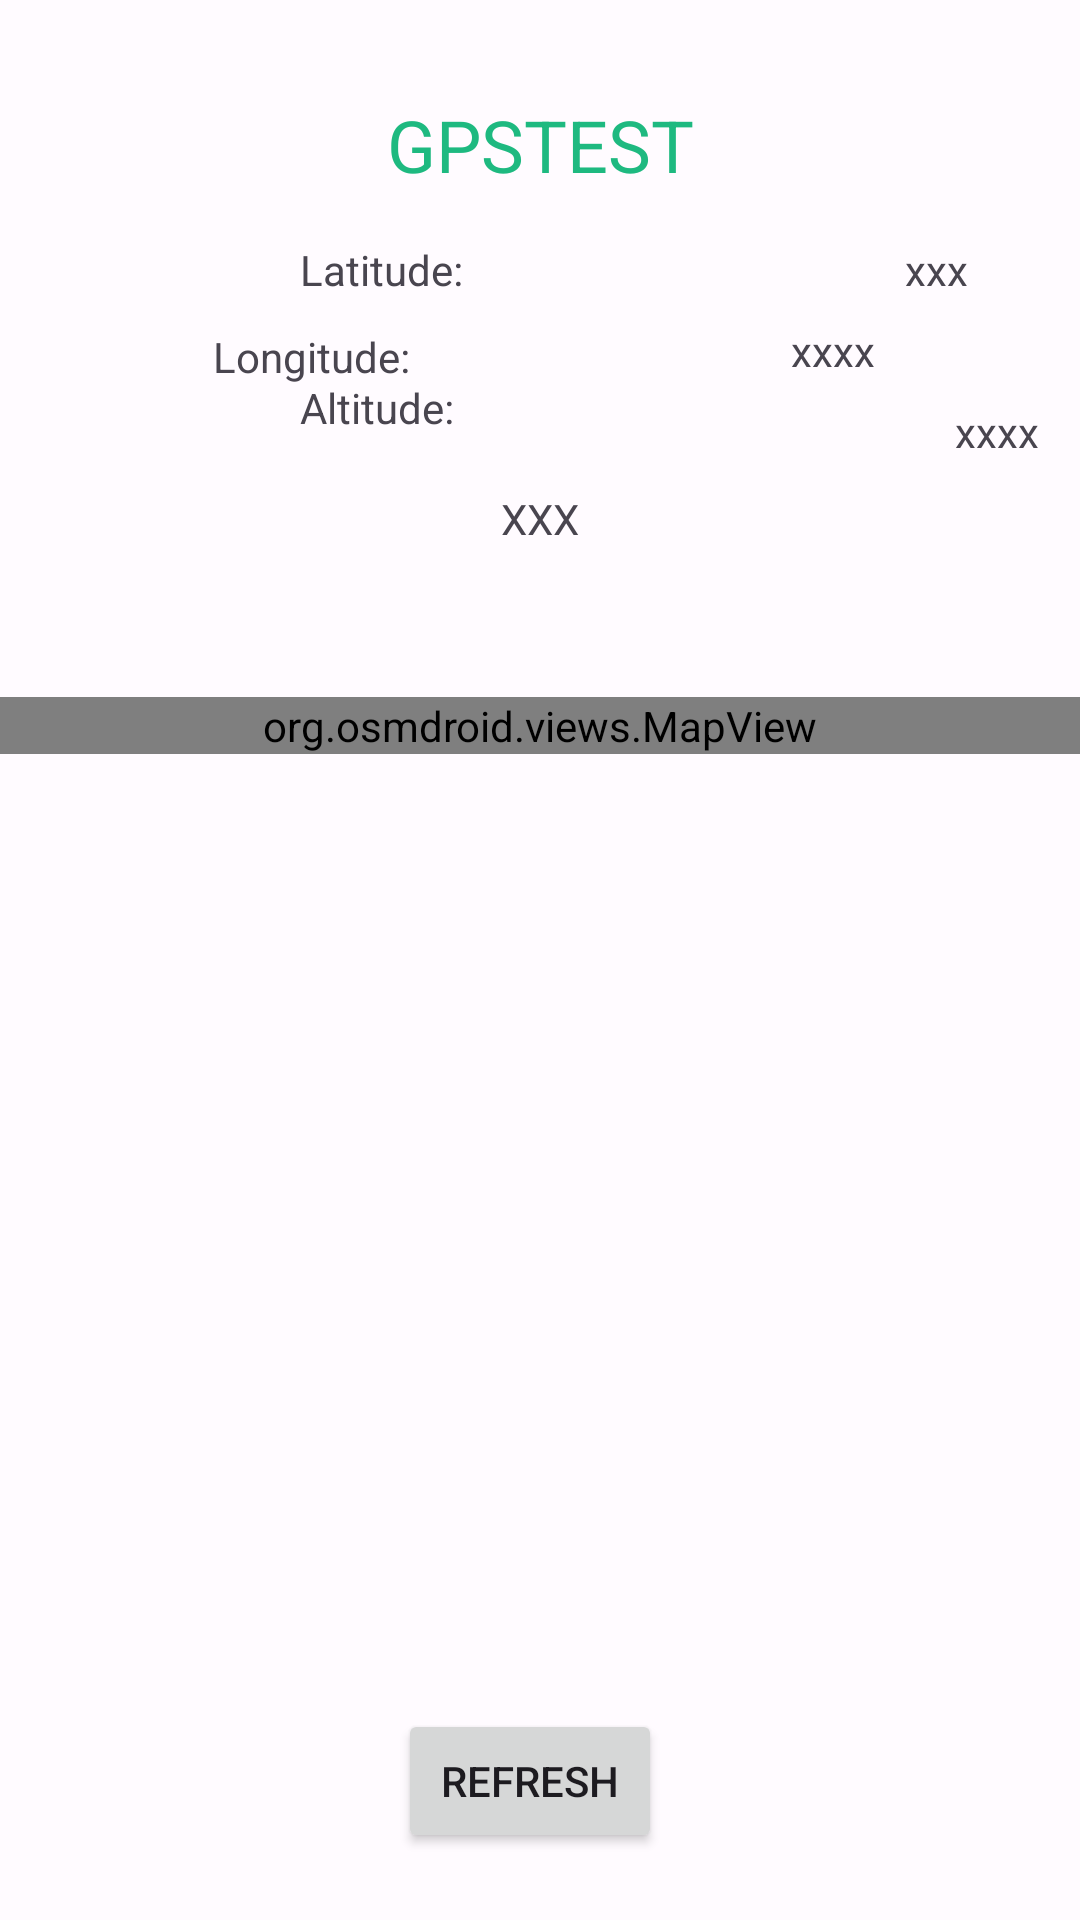

Here is an Android app screen rendered from its layout file. Give the layout XML and the strings, colors and styles it references.
<!-- AndroidManifest.xml: application theme Theme.StepAppV5 -->
<!-- res/layout/fragment_gpstest.xml -->
<?xml version="1.0" encoding="utf-8"?>
<androidx.constraintlayout.widget.ConstraintLayout xmlns:android="http://schemas.android.com/apk/res/android"
    xmlns:app="http://schemas.android.com/apk/res-auto"
    xmlns:tools="http://schemas.android.com/tools"
    android:layout_width="match_parent"
    android:layout_height="match_parent"
    tools:context=".ui.Day.DayFragment">


    <TextView
        android:id="@+id/yourhikeheadline"
        android:layout_width="wrap_content"
        android:layout_height="wrap_content"
        android:layout_marginTop="32dp"
        android:text="GPSTEST"
        android:textColor="#1EB980"
        android:textSize="24sp"
        app:layout_constraintEnd_toEndOf="parent"
        app:layout_constraintHorizontal_bias="0.501"
        app:layout_constraintStart_toStartOf="parent"
        app:layout_constraintTop_toTopOf="parent" />

    <TextView
        android:id="@+id/longText"
        android:layout_width="wrap_content"
        android:layout_height="wrap_content"
        android:layout_marginTop="45dp"
        android:layout_marginBottom="9dp"
        android:text="Longitude: "
        app:layout_constraintBottom_toTopOf="@+id/altInfo"
        app:layout_constraintEnd_toStartOf="@+id/longInfo"
        app:layout_constraintHorizontal_bias="0.364"
        app:layout_constraintStart_toStartOf="parent"
        app:layout_constraintTop_toBottomOf="@+id/yourhikeheadline"
        app:layout_constraintVertical_bias="0.0" />

    <TextView
        android:id="@+id/altText"
        android:layout_width="wrap_content"
        android:layout_height="wrap_content"
        android:layout_marginStart="100dp"
        android:layout_marginTop="8dp"
        android:layout_marginBottom="79dp"
        android:text="Altitude:"
        app:layout_constraintBottom_toTopOf="@+id/relativeLayout"
        app:layout_constraintStart_toStartOf="parent"
        app:layout_constraintTop_toBottomOf="@+id/longText"
        app:layout_constraintVertical_bias="0.0" />

    <TextView
        android:id="@+id/latText"
        android:layout_width="wrap_content"
        android:layout_height="wrap_content"
        android:layout_marginStart="100dp"
        android:layout_marginTop="16dp"
        android:layout_marginBottom="28dp"
        android:text="Latitude:"
        app:layout_constraintBottom_toTopOf="@+id/longText"
        app:layout_constraintStart_toStartOf="parent"
        app:layout_constraintTop_toBottomOf="@+id/yourhikeheadline"
        app:layout_constraintVertical_bias="0.0" />

    <TextView
        android:id="@+id/latInfo"
        android:layout_width="wrap_content"
        android:layout_height="wrap_content"
        android:layout_marginStart="140dp"
        android:layout_marginTop="16dp"
        android:text="xxx"
        app:layout_constraintEnd_toEndOf="parent"
        app:layout_constraintHorizontal_bias="0.166"
        app:layout_constraintStart_toEndOf="@+id/latText"
        app:layout_constraintTop_toBottomOf="@+id/yourhikeheadline" />

    <TextView
        android:id="@+id/longInfo"
        android:layout_width="wrap_content"
        android:layout_height="wrap_content"
        android:layout_marginTop="8dp"
        android:text="xxxx"
        app:layout_constraintEnd_toEndOf="parent"
        app:layout_constraintHorizontal_bias="0.794"
        app:layout_constraintStart_toStartOf="parent"
        app:layout_constraintTop_toBottomOf="@+id/latInfo" />

    <TextView
        android:id="@+id/altInfo"
        android:layout_width="wrap_content"
        android:layout_height="wrap_content"
        android:layout_marginStart="167dp"
        android:layout_marginTop="8dp"
        android:layout_marginBottom="79dp"
        android:text="xxxx"
        app:layout_constraintBottom_toTopOf="@+id/relativeLayout"
        app:layout_constraintEnd_toEndOf="parent"
        app:layout_constraintHorizontal_bias="0.0"
        app:layout_constraintStart_toEndOf="@+id/altText"
        app:layout_constraintTop_toBottomOf="@+id/longInfo"
        app:layout_constraintVertical_bias="1.0" />

    <RelativeLayout
        android:id="@+id/relativeLayout"
        android:layout_width="match_parent"
        android:layout_height="400dp"
        android:layout_marginTop="8dp"
        android:layout_marginBottom="16dp"
        app:layout_constraintBottom_toTopOf="@+id/refreshLocation"
        app:layout_constraintEnd_toEndOf="parent"
        app:layout_constraintStart_toStartOf="parent"
        app:layout_constraintTop_toBottomOf="@+id/altText"
        tools:context=".Activity.MainActivity">

        <org.osmdroid.views.MapView
            android:id="@+id/osmmap"
            android:layout_width="match_parent"
            android:layout_height="wrap_content" />
    </RelativeLayout>

    <Button
        android:id="@+id/refreshLocation"
        android:layout_width="wrap_content"
        android:layout_height="wrap_content"
        android:layout_marginTop="327dp"
        android:text="refresh"
        app:layout_constraintBottom_toBottomOf="parent"
        app:layout_constraintEnd_toEndOf="parent"
        app:layout_constraintHorizontal_bias="0.488"
        app:layout_constraintStart_toStartOf="parent"
        app:layout_constraintTop_toBottomOf="@+id/yourhikeheadline"
        app:layout_constraintVertical_bias="0.889" />

    <TextView
        android:id="@+id/distance"
        android:layout_width="wrap_content"
        android:layout_height="wrap_content"
        android:layout_marginBottom="50dp"
        android:text="XXX"
        app:layout_constraintBottom_toTopOf="@+id/relativeLayout"
        app:layout_constraintEnd_toEndOf="parent"
        app:layout_constraintStart_toStartOf="parent" />

</androidx.constraintlayout.widget.ConstraintLayout>
<!-- resources referenced by this layout -->
<resources>
  <style name="Theme.StepAppV5" parent="Theme.Material3.Light.NoActionBar">
          <item name="colorPrimary">@color/md_theme_light_primary</item>
          <item name="colorOnPrimary">@color/md_theme_light_onPrimary</item>
          <item name="colorPrimaryContainer">@color/md_theme_light_primaryContainer</item>
          <item name="colorOnPrimaryContainer">@color/md_theme_light_onPrimaryContainer</item>
          <item name="colorSecondary">@color/md_theme_light_secondary</item>
          <item name="colorOnSecondary">@color/md_theme_light_onSecondary</item>
          <item name="colorSecondaryContainer">@color/md_theme_light_secondaryContainer</item>
          <item name="colorOnSecondaryContainer">@color/md_theme_light_onSecondaryContainer</item>
          <item name="colorTertiary">@color/md_theme_light_tertiary</item>
          <item name="colorOnTertiary">@color/md_theme_light_onTertiary</item>
          <item name="colorTertiaryContainer">@color/md_theme_light_tertiaryContainer</item>
          <item name="colorOnTertiaryContainer">@color/md_theme_light_onTertiaryContainer</item>
          <item name="colorError">@color/md_theme_light_error</item>
          <item name="colorErrorContainer">@color/md_theme_light_errorContainer</item>
          <item name="colorOnError">@color/md_theme_light_onError</item>
          <item name="colorOnErrorContainer">@color/md_theme_light_onErrorContainer</item>
          <item name="android:colorBackground">@color/md_theme_light_background</item>
          <item name="colorOnBackground">@color/md_theme_light_onBackground</item>
          <item name="colorSurface">@color/md_theme_light_surface</item>
          <item name="colorOnSurface">@color/md_theme_light_onSurface</item>
          <item name="colorSurfaceVariant">@color/md_theme_light_surfaceVariant</item>
          <item name="colorOnSurfaceVariant">@color/md_theme_light_onSurfaceVariant</item>
          <item name="colorOutline">@color/md_theme_light_outline</item>
          <item name="colorOnSurfaceInverse">@color/md_theme_light_inverseOnSurface</item>
          <item name="colorSurfaceInverse">@color/md_theme_light_inverseSurface</item>
          <item name="colorPrimaryInverse">@color/md_theme_light_inversePrimary</item>
  
      </style>
  <color name="md_theme_light_primary">#99461D</color>
  <color name="md_theme_light_onPrimary">#FFFFFF</color>
  <color name="md_theme_light_primaryContainer">#B6765D</color>
  <color name="md_theme_light_onPrimaryContainer">#360F00</color>
  <color name="md_theme_light_secondary">#77574A</color>
  <color name="md_theme_light_onSecondary">#FFFFFF</color>
  <color name="md_theme_light_secondaryContainer">#FFDBCD</color>
  <color name="md_theme_light_onSecondaryContainer">#2C160C</color>
  <color name="md_theme_light_tertiary">#675F30</color>
  <color name="md_theme_light_onTertiary">#FFFFFF</color>
  <color name="md_theme_light_tertiaryContainer">#EFE3A9</color>
  <color name="md_theme_light_onTertiaryContainer">#201C00</color>
  <color name="md_theme_light_error">#BA1A1A</color>
  <color name="md_theme_light_errorContainer">#FFDAD6</color>
  <color name="md_theme_light_onError">#FFFFFF</color>
  <color name="md_theme_light_onErrorContainer">#410002</color>
  <color name="md_theme_light_background">#FFFBFF</color>
  <color name="md_theme_light_onBackground">#201A18</color>
  <color name="md_theme_light_surface">#FFFBFF</color>
  <color name="md_theme_light_onSurface">#201A18</color>
  <color name="md_theme_light_surfaceVariant">#F5DED5</color>
  <color name="md_theme_light_onSurfaceVariant">#53443E</color>
  <color name="md_theme_light_outline">#85736C</color>
  <color name="md_theme_light_inverseOnSurface">#FBEEEA</color>
  <color name="md_theme_light_inverseSurface">#362F2C</color>
  <color name="md_theme_light_inversePrimary">#FFB596</color>
</resources>
